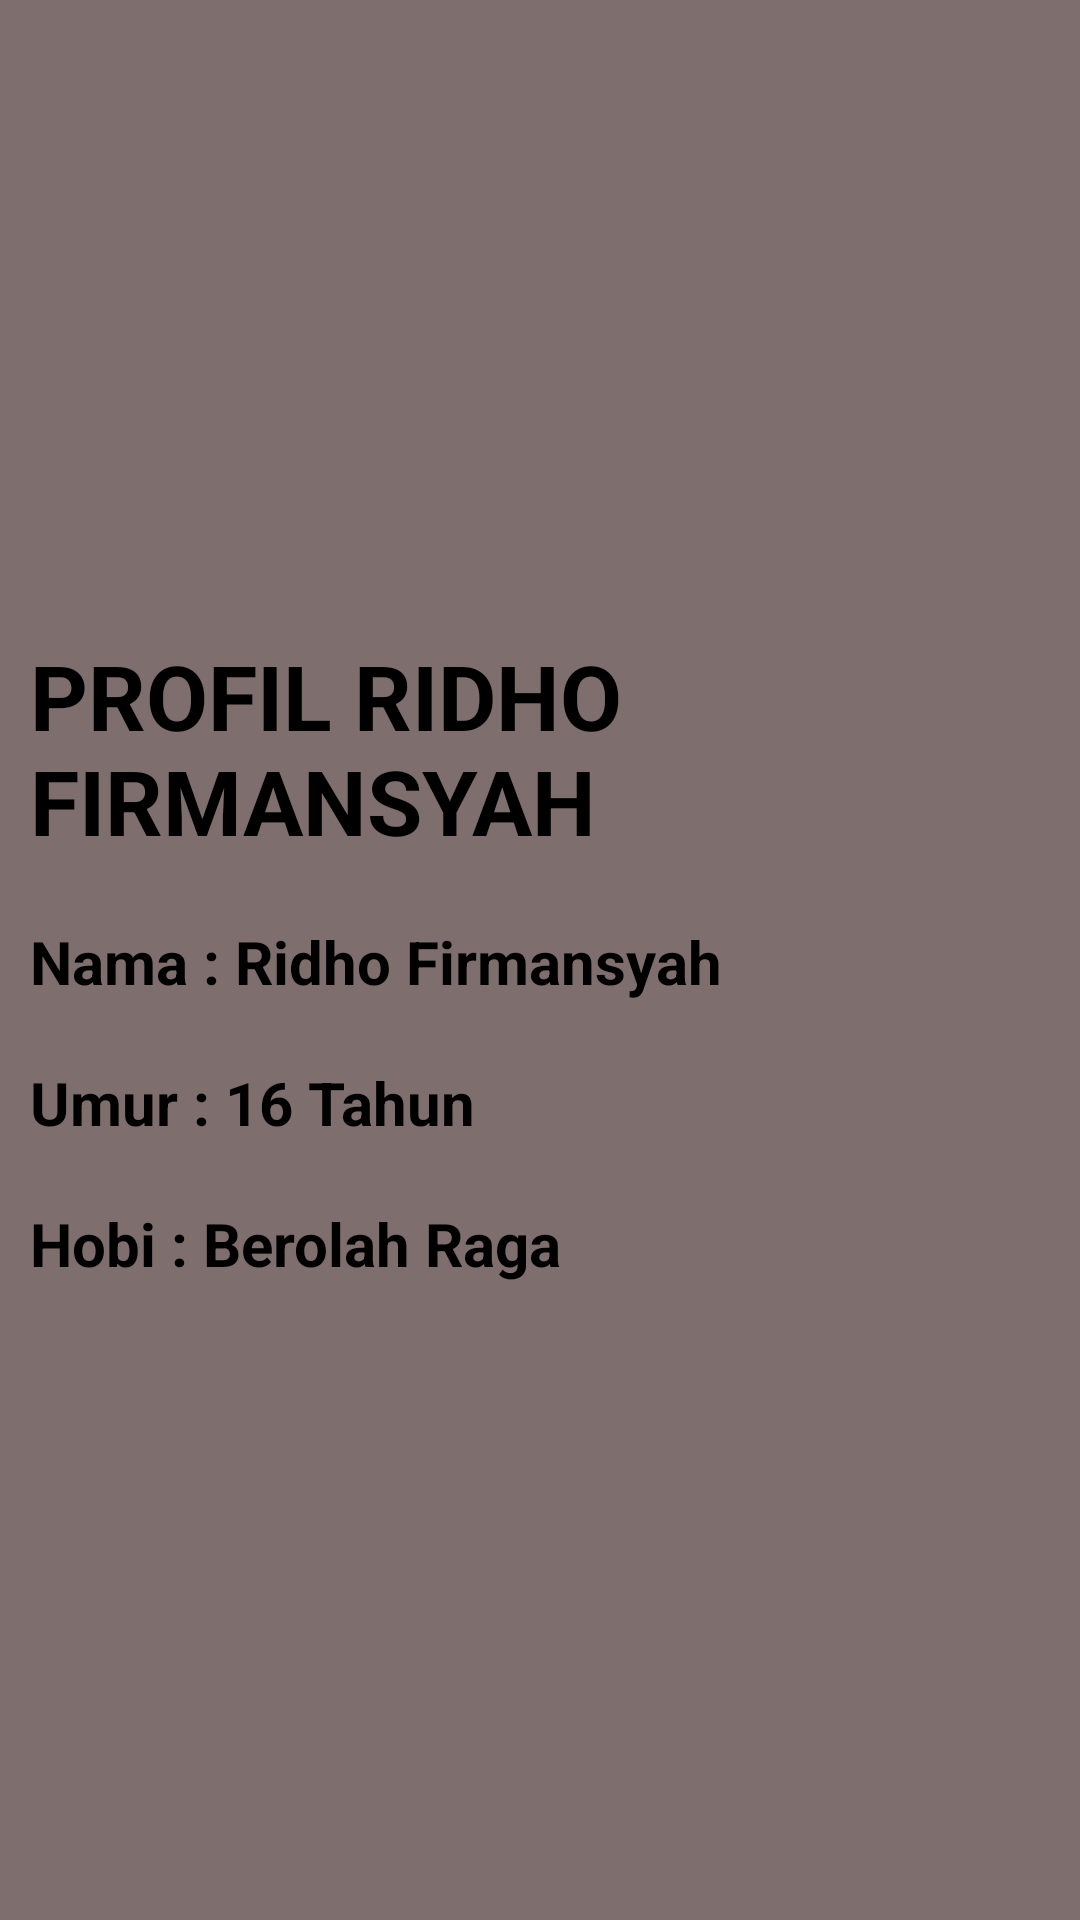

The Android layout XML behind this screen, and the referenced resources:
<!-- AndroidManifest.xml: application theme Theme.RidhoFirmansyah_intent -->
<!-- res/layout/activity_main2.xml -->
<?xml version="1.0" encoding="utf-8"?>
<LinearLayout xmlns:android="http://schemas.android.com/apk/res/android"
    xmlns:app="http://schemas.android.com/apk/res-auto"
    xmlns:tools="http://schemas.android.com/tools"
    android:layout_width="match_parent"
    android:layout_height="match_parent"
    android:orientation="vertical"
    android:gravity="center_vertical"
    android:background="#7E6E6E"
    tools:context=".MainActivity2">

    <TextView
        android:layout_margin="10dp"
        android:layout_width="match_parent"
        android:layout_height="wrap_content"
        android:text="PROFIL RIDHO FIRMANSYAH"
        android:layout_gravity="center_horizontal"
        android:textColor="@color/black"
        android:textSize="30sp"
        android:textStyle="bold"/>

    <TextView
        android:layout_margin="10dp"
        android:layout_width="match_parent"
        android:layout_height="wrap_content"
        android:text="Nama : Ridho Firmansyah"
        android:layout_gravity="center_horizontal"
        android:textColor="@color/black"
        android:textSize="20sp"
        android:textStyle="bold"/>

    <TextView
        android:layout_margin="10dp"
        android:layout_width="match_parent"
        android:layout_height="wrap_content"
        android:text="Umur : 16 Tahun"
        android:layout_gravity="center_horizontal"
        android:textColor="@color/black"
        android:textSize="20sp"
        android:textStyle="bold"/>

    <TextView
        android:layout_margin="10dp"
        android:layout_width="match_parent"
        android:layout_height="wrap_content"
        android:text="Hobi : Berolah Raga"
        android:layout_gravity="center_horizontal"
        android:textColor="@color/black"
        android:textSize="20sp"
        android:textStyle="bold"/>


</LinearLayout>
<!-- resources referenced by this layout -->
<resources>
  <style name="Theme.RidhoFirmansyah_intent" parent="Base.Theme.RidhoFirmansyah_intent" />
  <style name="Base.Theme.RidhoFirmansyah_intent" parent="Theme.Material3.DayNight.NoActionBar">
          
          
      </style>
  <!-- not gathered from this repository: default colours our renderer supplied (Android Studio template values) -->
  <color name="black">#FF000000</color>
</resources>
